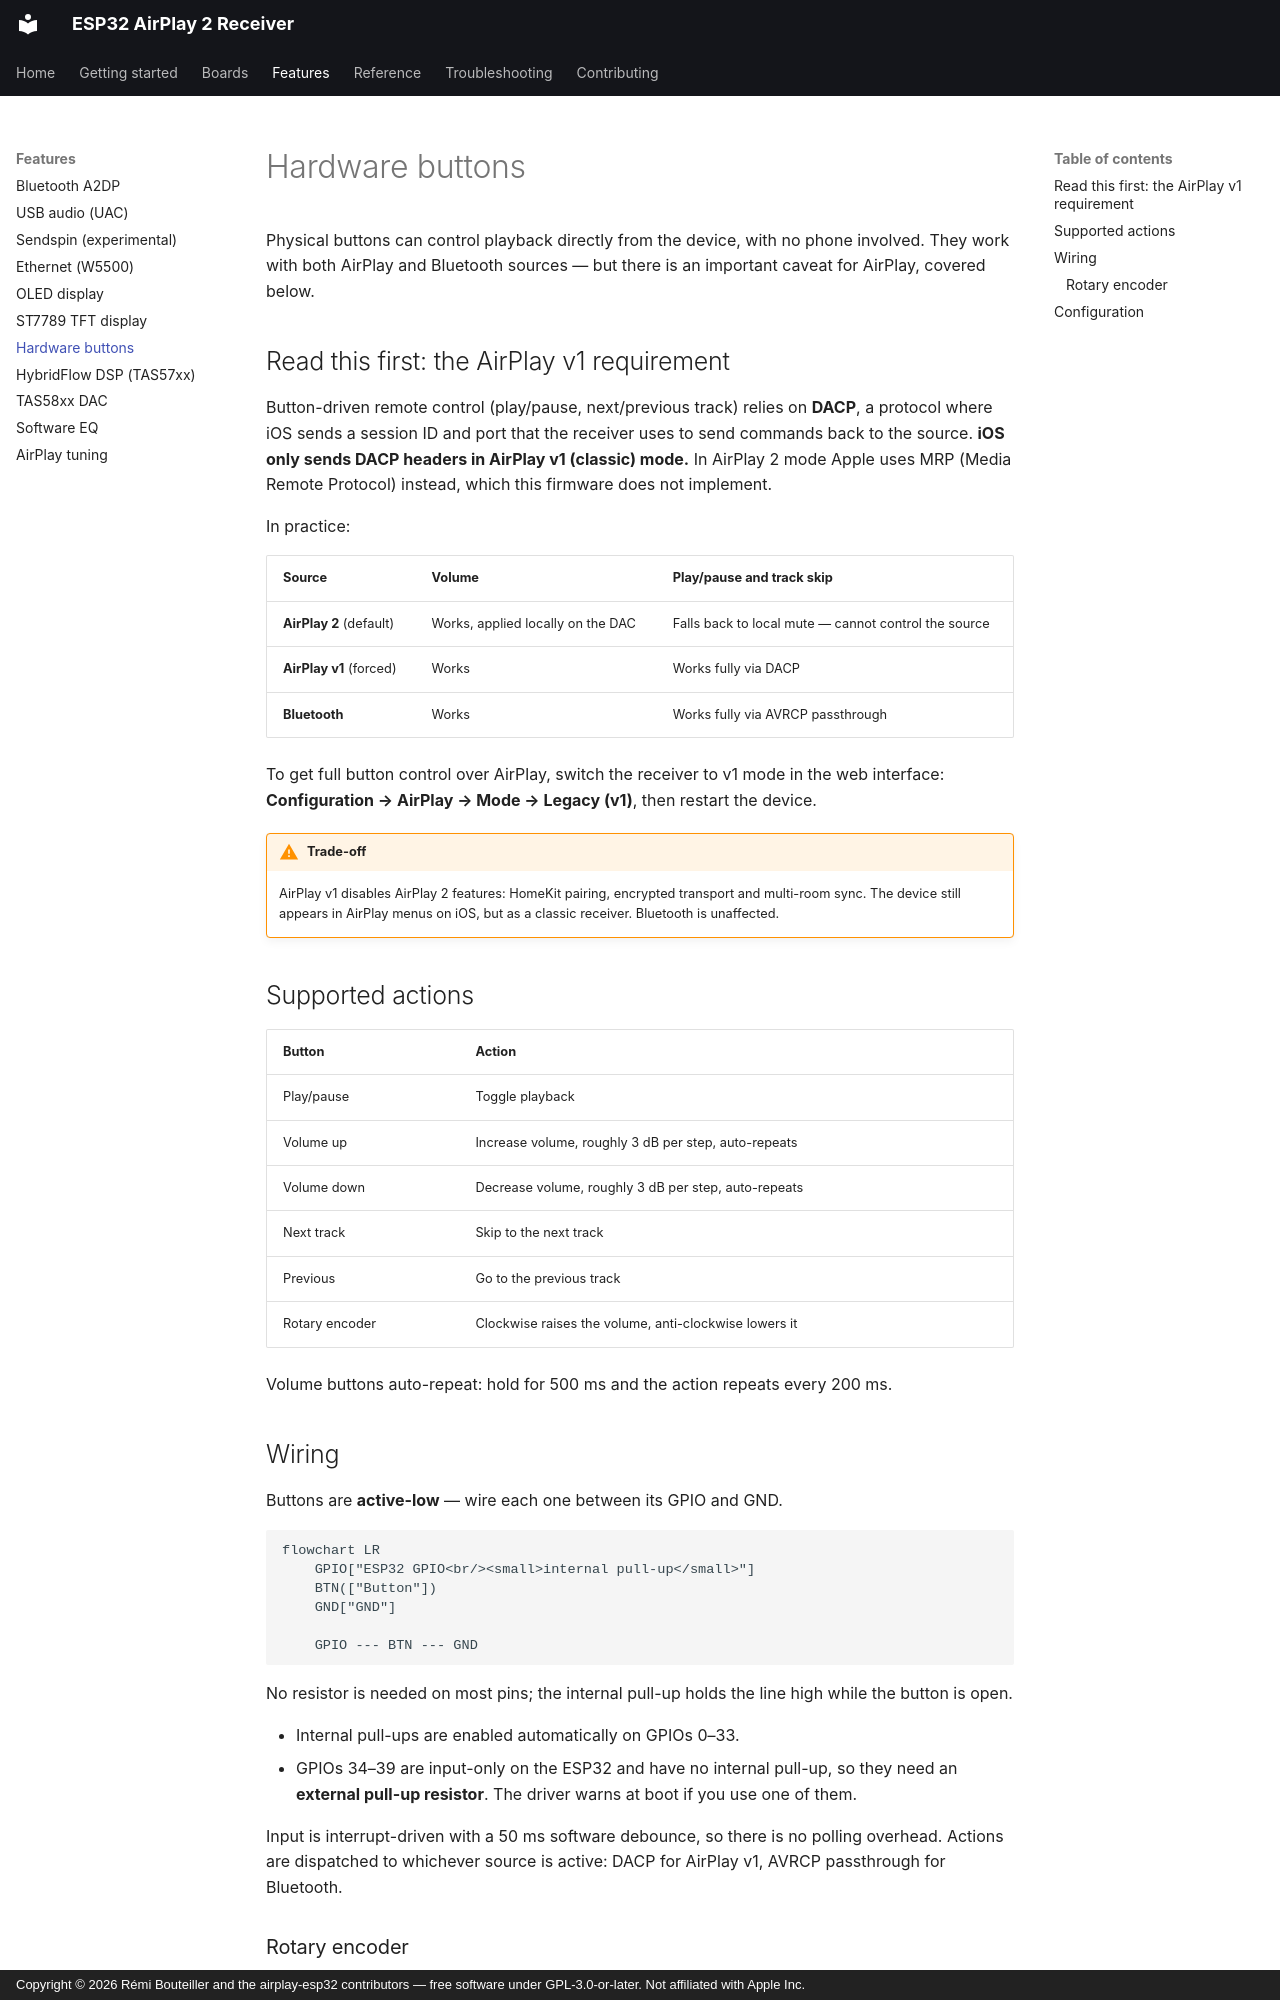

repository: rbouteiller/airplay-esp32 · page: features/buttons/index.html · generator: mkdocs · copyright: Copyright © 2026 Rémi Bouteiller and the airplay-esp32 contributors — free software under GPL-3.0-or-later. Not affiliated with Apple Inc.

# Hardware buttons

Physical buttons can control playback directly from the device, with no phone involved.
They work with both AirPlay and Bluetooth sources — but there is an important caveat for
AirPlay, covered below.

## Read this first: the AirPlay v1 requirement

Button-driven remote control (play/pause, next/previous track) relies on **DACP**, a
protocol where iOS sends a session ID and port that the receiver uses to send commands
back to the source. **iOS only sends DACP headers in AirPlay v1 (classic) mode.** In
AirPlay 2 mode Apple uses MRP (Media Remote Protocol) instead, which this firmware does not
implement.

In practice:

| Source | Volume | Play/pause and track skip |
| --- | --- | --- |
| **AirPlay 2** (default) | Works, applied locally on the DAC | Falls back to local mute — cannot control the source |
| **AirPlay v1** (forced) | Works | Works fully via DACP |
| **Bluetooth** | Works | Works fully via AVRCP passthrough |

To get full button control over AirPlay, switch the receiver to v1 mode in the web
interface: **Configuration → AirPlay → Mode → Legacy (v1)**, then restart the
device.

!!! warning "Trade-off"

    AirPlay v1 disables AirPlay 2 features: HomeKit pairing, encrypted transport and
    multi-room sync. The device still appears in AirPlay menus on iOS, but as a classic
    receiver. Bluetooth is unaffected.

## Supported actions

| Button | Action |
| --- | --- |
| Play/pause | Toggle playback |
| Volume up | Increase volume, roughly 3 dB per step, auto-repeats |
| Volume down | Decrease volume, roughly 3 dB per step, auto-repeats |
| Next track | Skip to the next track |
| Previous | Go to the previous track |
| Rotary encoder | Clockwise raises the volume, anti-clockwise lowers it |

Volume buttons auto-repeat: hold for 500 ms and the action repeats every 200 ms.
